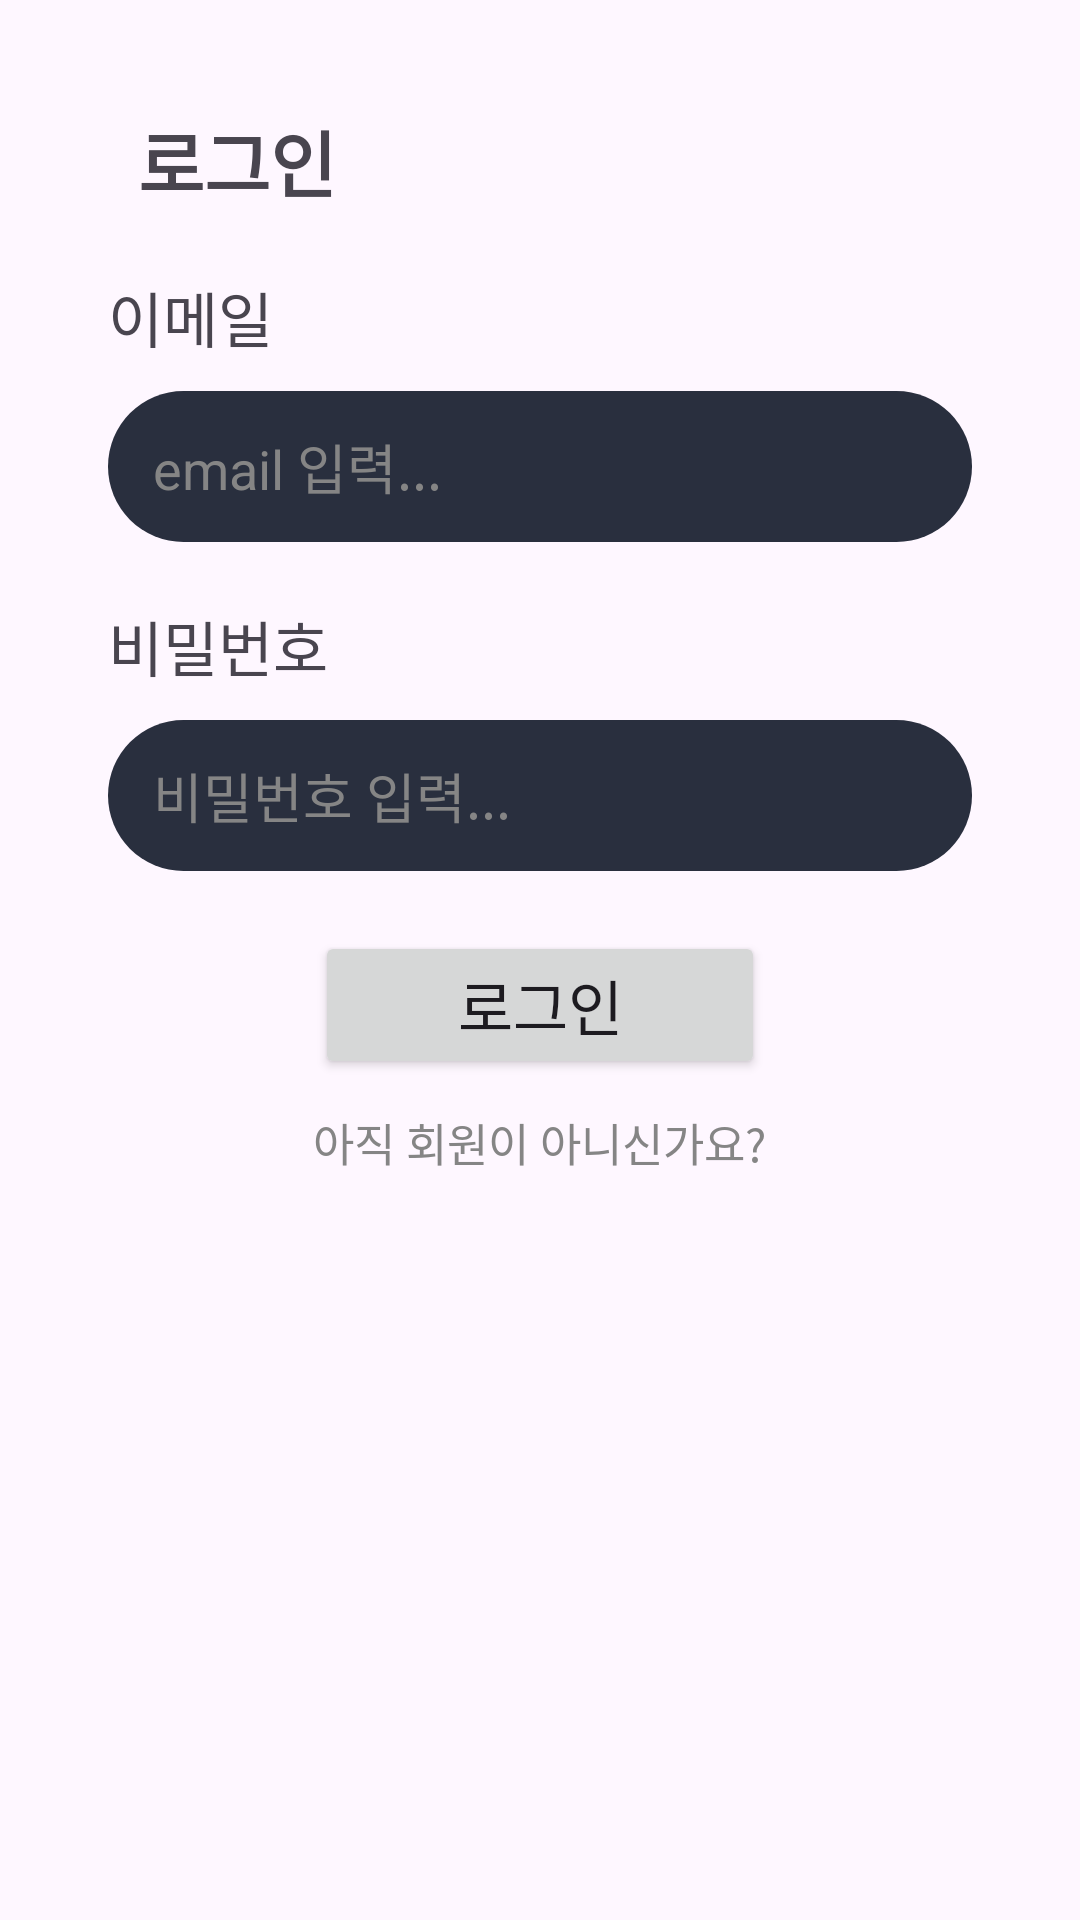

Produce the Android XML layout that renders to this screen, including the resource entries it uses.
<!-- AndroidManifest.xml: application theme Theme.LMM_Test -->
<!-- res/layout/activity_login.xml -->
<RelativeLayout xmlns:android="http://schemas.android.com/apk/res/android"
    xmlns:app="http://schemas.android.com/apk/res-auto"
    xmlns:tools="http://schemas.android.com/tools"
    android:layout_width="match_parent"
    android:layout_height="match_parent"
    android:orientation="vertical"
    android:padding="16dp">

    <ImageView
        android:id="@+id/accountImage"
        android:layout_width="wrap_content"
        android:layout_height="wrap_content"
        android:src="@drawable/baseline_account_circle_24"
        android:layout_alignLeft="@id/emailText"
        android:layout_alignTop="@id/loginText"
        android:layout_alignBottom="@id/loginText"/>
    <TextView
        android:id="@+id/loginText"
        android:layout_width="wrap_content"
        android:layout_height="wrap_content"
        android:text="로그인"
        android:textSize="24dp"
        android:textStyle="bold"
        android:gravity="center"
        android:layout_toRightOf="@id/accountImage"
        android:layout_marginLeft="10dp"
        android:layout_marginTop="20dp"/>
    <TextView
        android:id="@+id/emailText"
        android:layout_width="wrap_content"
        android:layout_height="wrap_content"
        android:layout_below="@id/loginText"
        android:layout_alignLeft="@id/editTextEmail"
        android:layout_marginTop="20dp"
        android:text="이메일"
        android:textSize="20dp"/>
    <EditText
        android:id="@+id/editTextEmail"
        android:layout_width="match_parent"
        android:layout_height="wrap_content"
        android:layout_below="@id/emailText"
        android:hint="email 입력..."
        android:textColorHint="#858585"
        android:textColor="#FFFFFF"
        android:inputType="textEmailAddress"
        android:padding="12dp"
        android:layout_marginLeft="20dp"
        android:layout_marginRight="20dp"
        android:layout_marginTop="10dp"
        android:paddingStart="15dp"
        android:background="@drawable/draw1"/>

    <TextView
        android:id="@+id/passwordText"
        android:layout_width="wrap_content"
        android:layout_height="wrap_content"
        android:layout_below="@id/editTextEmail"
        android:text="비밀번호"
        android:textSize="20dp"
        android:layout_alignLeft="@id/emailText"
        android:layout_marginTop="20dp"/>

    <EditText
        android:id="@+id/editTextPassword"
        android:layout_width="match_parent"
        android:layout_height="wrap_content"
        android:layout_below="@id/passwordText"
        android:hint="비밀번호 입력..."
        android:textColorHint="#858585"
        android:textColor="#FFFFFF"
        android:inputType="textPassword"
        android:padding="12dp"
        android:layout_marginTop="10dp"
        android:layout_marginLeft="20dp"
        android:layout_marginRight="20dp"
        android:paddingStart="15dp"
        android:background="@drawable/draw1"/>
    <Button
        android:id="@+id/btn_Login"
        android:layout_width="150dp"
        android:layout_height="wrap_content"
        android:layout_below="@id/editTextPassword"
        android:layout_centerHorizontal="true"
        android:text="로그인"
        android:layout_marginTop="20dp"
        android:textSize="20dp"/>
    <TextView
        android:id="@+id/toSignUpText"
        android:layout_width="wrap_content"
        android:layout_height="wrap_content"
        android:text="아직 회원이 아니신가요?"
        android:textSize="15dp"
        android:textColor="#858585"
        android:layout_centerHorizontal="true"
        android:layout_below="@id/btn_Login"
        android:clickable="true"
        android:focusable="true"
        android:layout_marginTop="10dp"/>
</RelativeLayout>
<!-- resources referenced by this layout -->
<resources>
  <!-- drawable draw1 (drawable) -->
  <?xml version="1.0" encoding="UTF-8"?>
  <shape
      xmlns:android="http://schemas.android.com/apk/res/android">
      <solid
          android:color="#292F3E"
          />
      <corners
          android:radius="40dp"
          />
  </shape>
  <style name="Theme.LMM_Test" parent="Base.Theme.LMM_Test" />
  <style name="Base.Theme.LMM_Test" parent="Theme.Material3.DayNight.NoActionBar">
          
          
      </style>
</resources>
